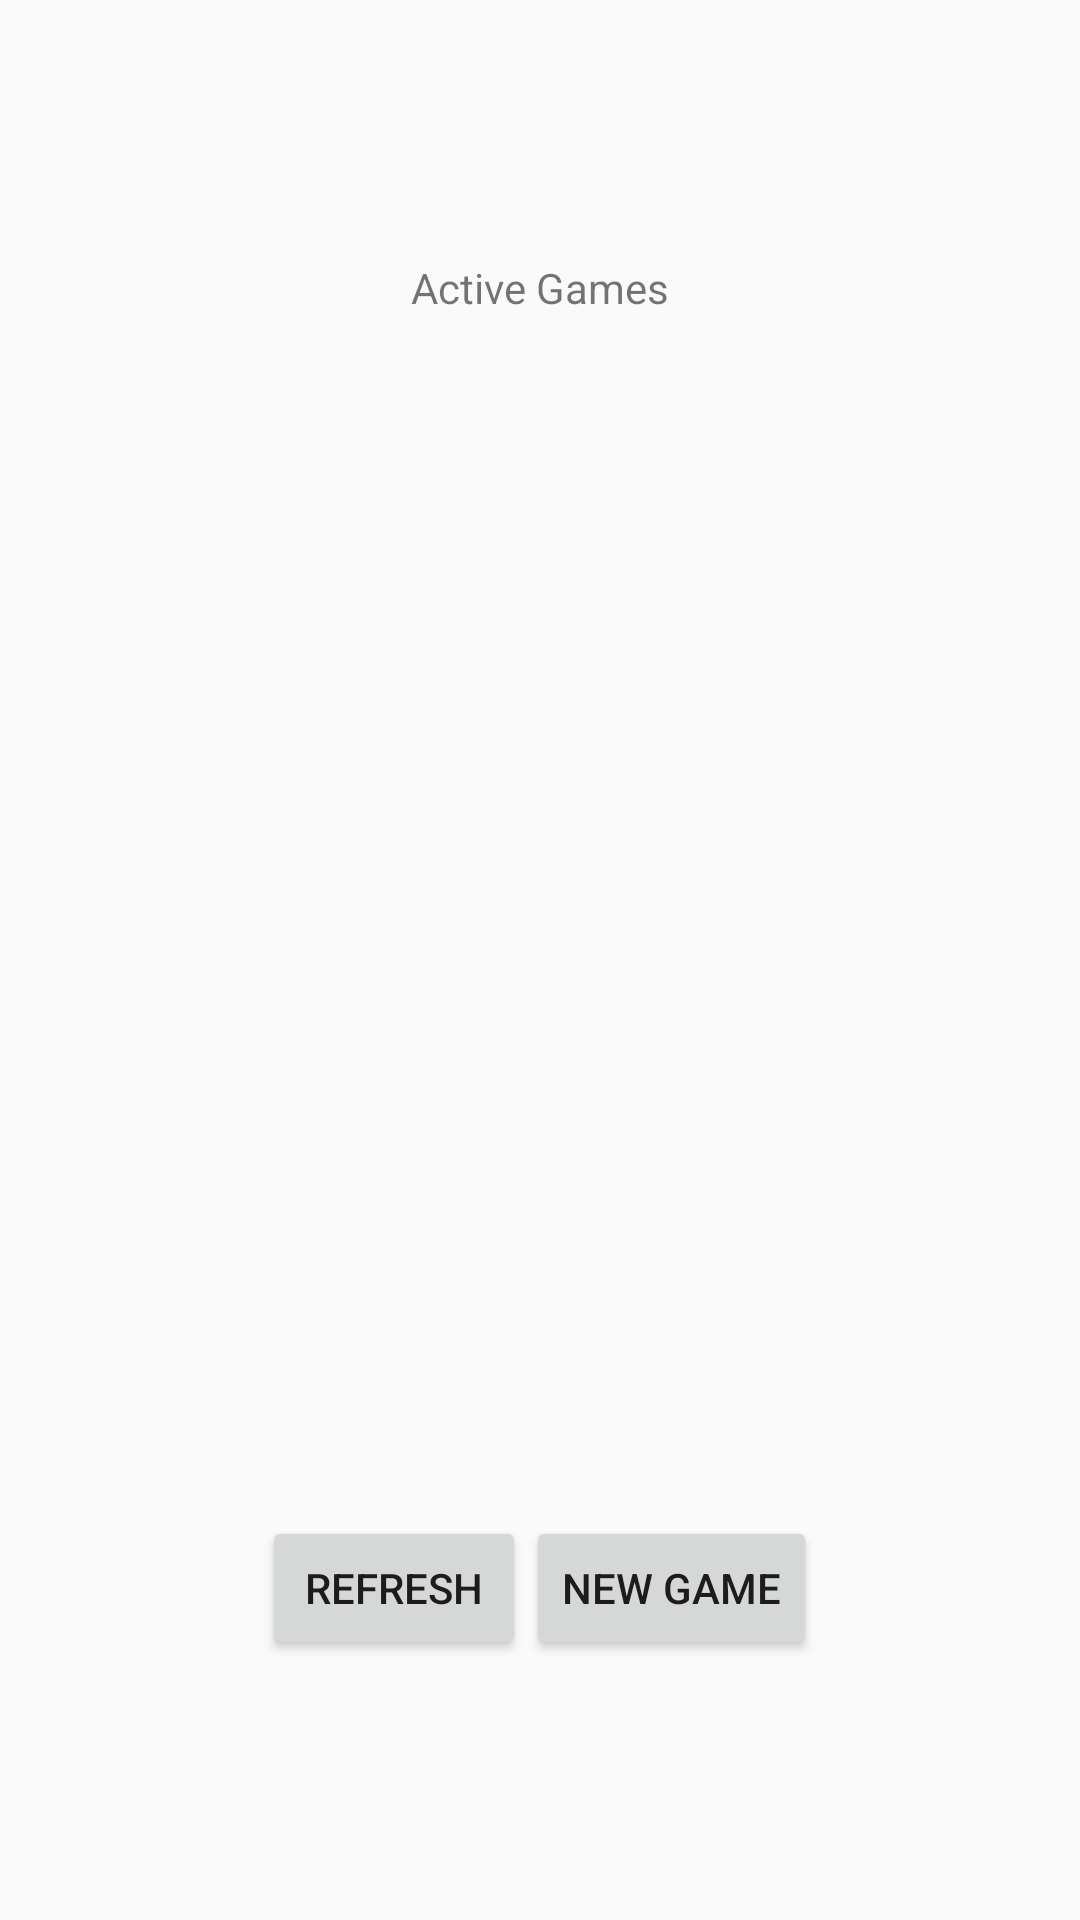

This screen was rendered from an Android layout file. Write that file and the resources it references.
<!-- AndroidManifest.xml: application theme AppTheme -->
<!-- res/layout/activity_games.xml -->
<?xml version="1.0" encoding="utf-8"?>
<LinearLayout xmlns:android="http://schemas.android.com/apk/res/android"
    xmlns:app="http://schemas.android.com/apk/res-auto"
    xmlns:tools="http://schemas.android.com/tools"
    android:layout_width="match_parent"
    android:layout_height="match_parent"
    android:orientation="vertical"
    android:gravity="center"
    tools:context=".activities.GamesActivity">

    <TextView
        android:id="@+id/active_games_text"
        android:layout_width="wrap_content"
        android:layout_height="wrap_content"
        android:text="@string/games_list_text"
        />

    <FrameLayout
        android:id="@+id/fragment_container"
        android:layout_width="match_parent"
        android:layout_height="400dp">
    </FrameLayout>

    
        
        
        
        
        
        
    <LinearLayout
        android:layout_width="match_parent"
        android:layout_height="wrap_content"
        android:gravity="center_horizontal"
        android:orientation="horizontal">

        <Button
            android:id="@+id/show_games_button"
            android:layout_width="wrap_content"
            android:layout_height="wrap_content"
            android:text="@string/show_games_button" />

        <Button
            android:id="@+id/new_game_button"
            android:layout_width="wrap_content"
            android:layout_height="wrap_content"
            android:text="@string/new_game_button_text" />

    </LinearLayout>





</LinearLayout>
<!-- resources referenced by this layout -->
<resources>
  <string name="games_list_text">Active Games</string>
  <string name="new_game_button_text">New Game</string>
  <string name="show_games_button">Refresh</string>
  <style name="AppTheme" parent="Theme.AppCompat.Light.DarkActionBar">
          
          <item name="colorPrimary">@color/colorPrimary</item>
          <item name="colorPrimaryDark">@color/colorPrimaryDark</item>
          <item name="colorAccent">@color/colorAccent</item>
      </style>
  <color name="colorPrimary">#3F51B5</color>
  <color name="colorPrimaryDark">#303F9F</color>
  <color name="colorAccent">#FF4081</color>
</resources>
